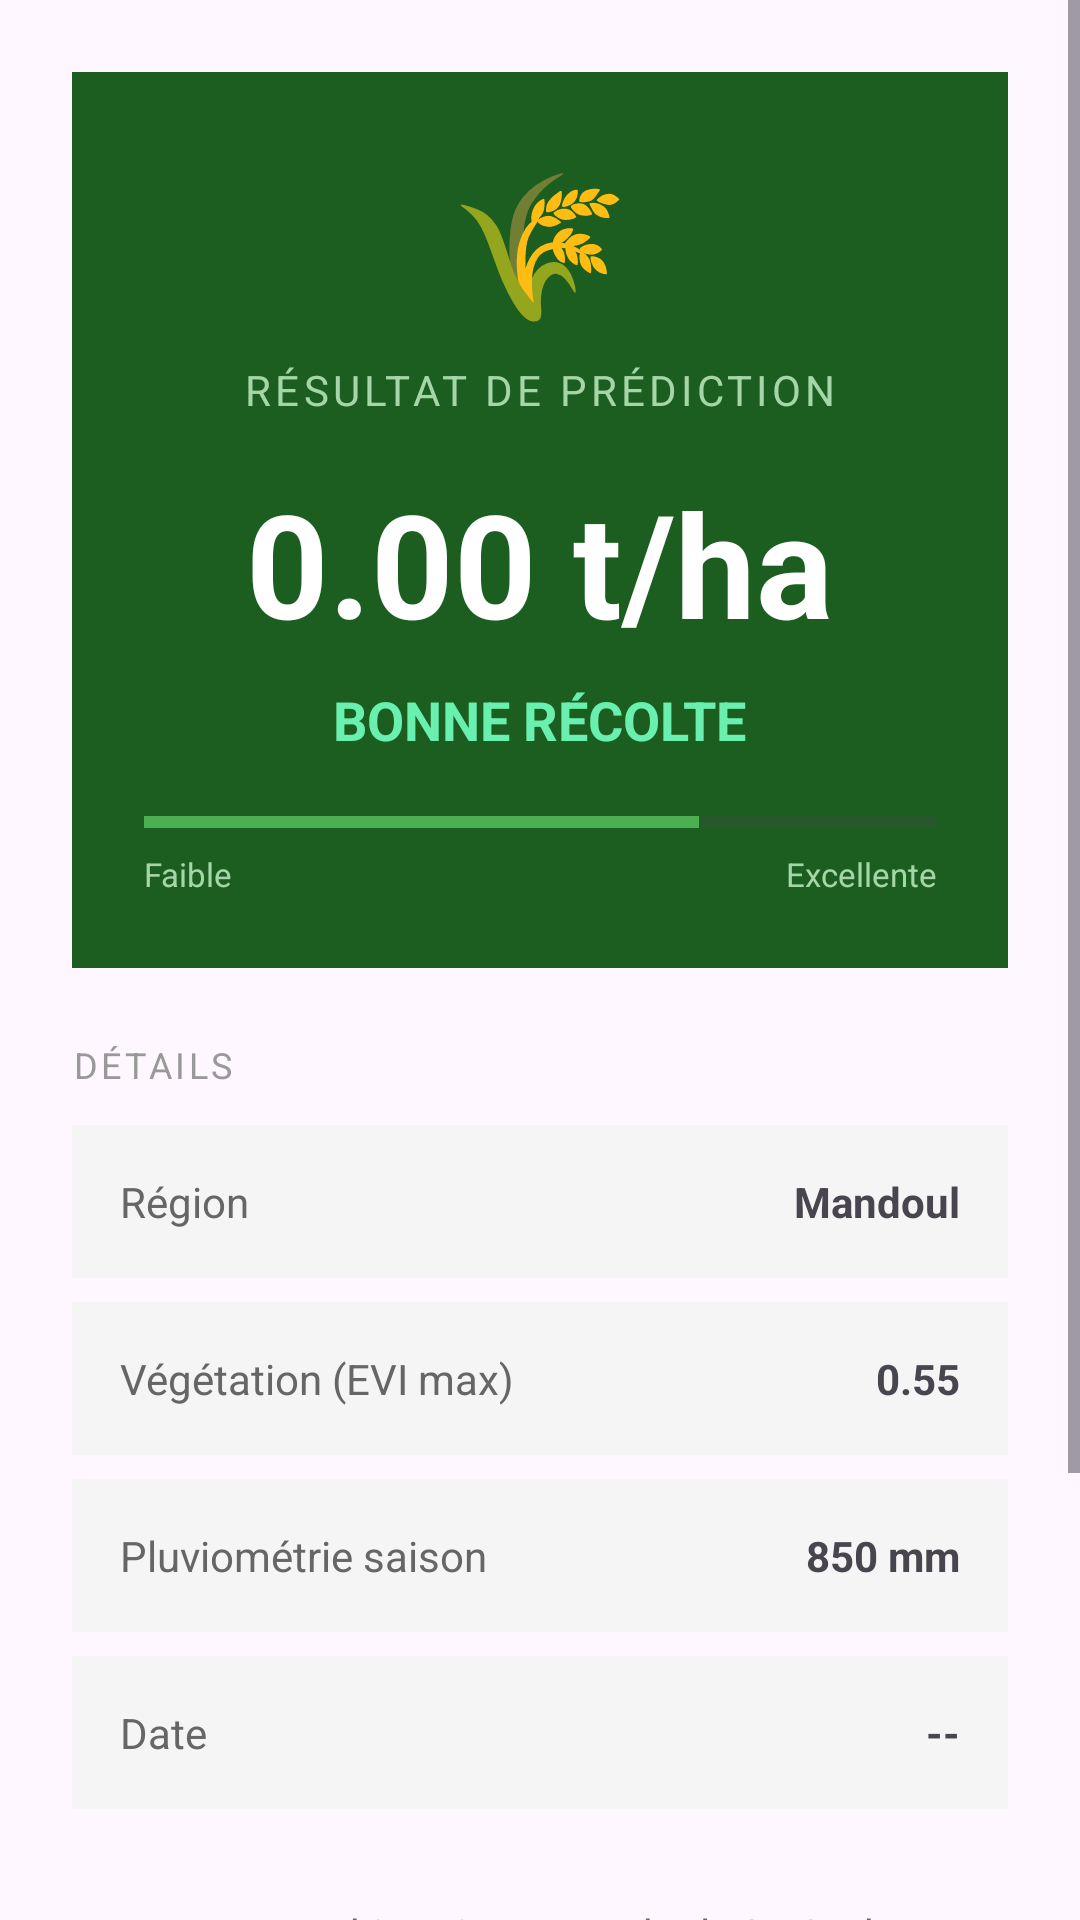

The Android layout XML behind this screen, and the referenced resources:
<!-- AndroidManifest.xml: application theme Theme.YieldPredictor -->
<!-- res/layout/activity_result.xml -->
<?xml version="1.0" encoding="utf-8"?>
<ScrollView xmlns:android="http://schemas.android.com/apk/res/android"
    android:layout_width="match_parent"
    android:layout_height="match_parent"
    android:fitsSystemWindows="true">

    <LinearLayout
        android:layout_width="match_parent"
        android:layout_height="wrap_content"
        android:orientation="vertical"
        android:gravity="center_horizontal"
        android:padding="24dp">

        
        <LinearLayout
            android:layout_width="match_parent"
            android:layout_height="wrap_content"
            android:orientation="vertical"
            android:gravity="center"
            android:background="#1B5E20"
            android:padding="24dp"
            android:layout_marginBottom="24dp">

            <TextView
                android:layout_width="wrap_content"
                android:layout_height="wrap_content"
                android:text="🌾"
                android:textSize="48sp"
                android:layout_marginBottom="8dp"/>

            <TextView
                android:layout_width="wrap_content"
                android:layout_height="wrap_content"
                android:text="RÉSULTAT DE PRÉDICTION"
                android:textSize="14sp"
                android:textColor="#A5D6A7"
                android:letterSpacing="0.1"
                android:layout_marginBottom="16dp"/>

            
            <TextView
                android:id="@+id/tvRendement"
                android:layout_width="wrap_content"
                android:layout_height="wrap_content"
                android:text="0.00 t/ha"
                android:textSize="48sp"
                android:textStyle="bold"
                android:textColor="#FFFFFF"
                android:layout_marginBottom="8dp"/>

            
            <TextView
                android:id="@+id/tvEvaluation"
                android:layout_width="wrap_content"
                android:layout_height="wrap_content"
                android:text="BONNE RÉCOLTE"
                android:textSize="18sp"
                android:textStyle="bold"
                android:textColor="#69F0AE"
                android:layout_marginBottom="16dp"/>

            
            <ProgressBar
                android:id="@+id/progressBar"
                style="?android:attr/progressBarStyleHorizontal"
                android:layout_width="match_parent"
                android:layout_height="12dp"
                android:max="100"
                android:progress="70"
                android:progressTint="#4CAF50"/>

            <LinearLayout
                android:layout_width="match_parent"
                android:layout_height="wrap_content"
                android:orientation="horizontal"
                android:layout_marginTop="4dp">
                <TextView
                    android:layout_width="0dp"
                    android:layout_height="wrap_content"
                    android:layout_weight="1"
                    android:text="Faible"
                    android:textSize="11sp"
                    android:textColor="#A5D6A7"/>
                <TextView
                    android:layout_width="0dp"
                    android:layout_height="wrap_content"
                    android:layout_weight="1"
                    android:text="Excellente"
                    android:textSize="11sp"
                    android:textColor="#A5D6A7"
                    android:gravity="end"/>
            </LinearLayout>

        </LinearLayout>

        
        <TextView
            android:layout_width="match_parent"
            android:layout_height="wrap_content"
            android:text="DÉTAILS"
            android:textSize="12sp"
            android:textColor="#999999"
            android:letterSpacing="0.1"
            android:layout_marginBottom="12dp"/>

        
        <LinearLayout
            android:layout_width="match_parent"
            android:layout_height="wrap_content"
            android:orientation="horizontal"
            android:background="#F5F5F5"
            android:padding="16dp"
            android:layout_marginBottom="8dp">
            <TextView
                android:layout_width="0dp"
                android:layout_height="wrap_content"
                android:layout_weight="1"
                android:text="Région"
                android:textColor="#666666"/>
            <TextView
                android:id="@+id/tvRegion"
                android:layout_width="wrap_content"
                android:layout_height="wrap_content"
                android:text="Mandoul"
                android:textStyle="bold"/>
        </LinearLayout>

        
        <LinearLayout
            android:layout_width="match_parent"
            android:layout_height="wrap_content"
            android:orientation="horizontal"
            android:background="#F5F5F5"
            android:padding="16dp"
            android:layout_marginBottom="8dp">
            <TextView
                android:layout_width="0dp"
                android:layout_height="wrap_content"
                android:layout_weight="1"
                android:text="Végétation (EVI max)"
                android:textColor="#666666"/>
            <TextView
                android:id="@+id/tvEvi"
                android:layout_width="wrap_content"
                android:layout_height="wrap_content"
                android:text="0.55"
                android:textStyle="bold"/>
        </LinearLayout>

        
        <LinearLayout
            android:layout_width="match_parent"
            android:layout_height="wrap_content"
            android:orientation="horizontal"
            android:background="#F5F5F5"
            android:padding="16dp"
            android:layout_marginBottom="8dp">
            <TextView
                android:layout_width="0dp"
                android:layout_height="wrap_content"
                android:layout_weight="1"
                android:text="Pluviométrie saison"
                android:textColor="#666666"/>
            <TextView
                android:id="@+id/tvPluie"
                android:layout_width="wrap_content"
                android:layout_height="wrap_content"
                android:text="850 mm"
                android:textStyle="bold"/>
        </LinearLayout>

        
        <LinearLayout
            android:layout_width="match_parent"
            android:layout_height="wrap_content"
            android:orientation="horizontal"
            android:background="#F5F5F5"
            android:padding="16dp"
            android:layout_marginBottom="32dp">
            <TextView
                android:layout_width="0dp"
                android:layout_height="wrap_content"
                android:layout_weight="1"
                android:text="Date"
                android:textColor="#666666"/>
            <TextView
                android:id="@+id/tvDate"
                android:layout_width="wrap_content"
                android:layout_height="wrap_content"
                android:text="--"
                android:textStyle="bold"/>
        </LinearLayout>

        
        <TextView
            android:id="@+id/tvComparaison"
            android:layout_width="match_parent"
            android:layout_height="wrap_content"
            android:text="Moyenne historique Mandoul : 0.68 t/ha"
            android:textSize="14sp"
            android:textColor="#666666"
            android:gravity="center"
            android:layout_marginBottom="32dp"/>

        
        <Button
            android:id="@+id/btnSauvegarder"
            android:layout_width="match_parent"
            android:layout_height="56dp"
            android:text="SAUVEGARDER"
            android:textStyle="bold"
            android:backgroundTint="#2E7D32"
            android:layout_marginBottom="12dp"/>

        <Button
            android:id="@+id/btnNouvelle"
            android:layout_width="match_parent"
            android:layout_height="56dp"
            android:text="NOUVELLE PRÉDICTION"
            android:textStyle="bold"
            android:backgroundTint="#455A64"/>

    </LinearLayout>
</ScrollView>
<!-- resources referenced by this layout -->
<resources>
  <style name="Theme.YieldPredictor" parent="Base.Theme.YieldPredictor" />
  <style name="Base.Theme.YieldPredictor" parent="Theme.Material3.DayNight.NoActionBar">
          
          
      </style>
</resources>
